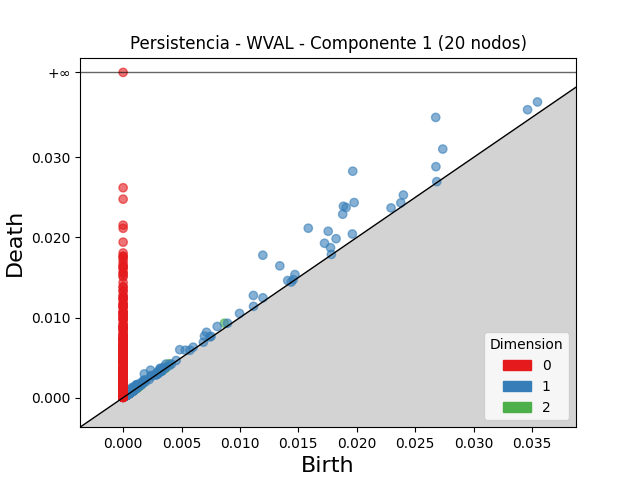

The table this chart was drawn from, first rows:
dimension, birth, death
2, 0.008671, 0.009297
2, 0.003924, 0.004232
2, 0.001475, 0.00157
2, 0.0009466, 0.001034
2, 0.001323, 0.001401
2, 0.00073, 0.0008071
2, 0.001052, 0.001127
2, 0.003376, 0.00345
2, 0.001114, 0.001179
2, 0.001079, 0.001122
2, 0.0004369, 0.0004767
2, 0.0004831, 0.0005194
2, 0.001092, 0.001127
2, 0.001298, 0.001332
2, 0.0007685, 0.0008029
2, 0.0009128, 0.000947
2, 0.001604, 0.001637
2, 0.001105, 0.001137
2, 0.0009312, 0.0009635
2, 0.0004189, 0.0004499
2, 0.000749, 0.0007775
2, 0.0007763, 0.0008046
2, 0.0008554, 0.0008836
2, 0.0007772, 0.0008046
2, 0.000838, 0.0008647
2, 0.0003667, 0.0003923
2, 0.0008579, 0.0008834
2, 0.0003747, 0.0003992
2, 0.0004536, 0.000478
2, 0.0005444, 0.0005681
2, 0.0006298, 0.0006532
2, 0.0004512, 0.0004745
2, 0.0006084, 0.000631
2, 0.0004916, 0.0005141
2, 0.0004762, 0.0004982
2, 0.00057, 0.0005915
2, 0.001015, 0.001036
2, 0.0009993, 0.001019
2, 0.0008682, 0.0008882
2, 0.003632, 0.003651
2, 0.0005251, 0.0005438
2, 0.0008537, 0.000872
2, 0.0007713, 0.0007886
2, 0.0005897, 0.0006068
2, 0.003343, 0.00336
2, 0.000468, 0.0004847
2, 0.0008455, 0.0008613
2, 0.0008792, 0.0008938
2, 0.001154, 0.001168
2, 0.0005125, 0.0005266
2, 0.0005195, 0.0005325
2, 0.0003923, 0.0004046
2, 0.0006022, 0.0006142
2, 0.001308, 0.00132
2, 0.0009208, 0.0009327
2, 0.0006037, 0.0006149
2, 0.001149, 0.00116
2, 0.0004549, 0.0004648
2, 0.0006338, 0.0006435
2, 0.0008827, 0.0008922
... 3,006 more rows
